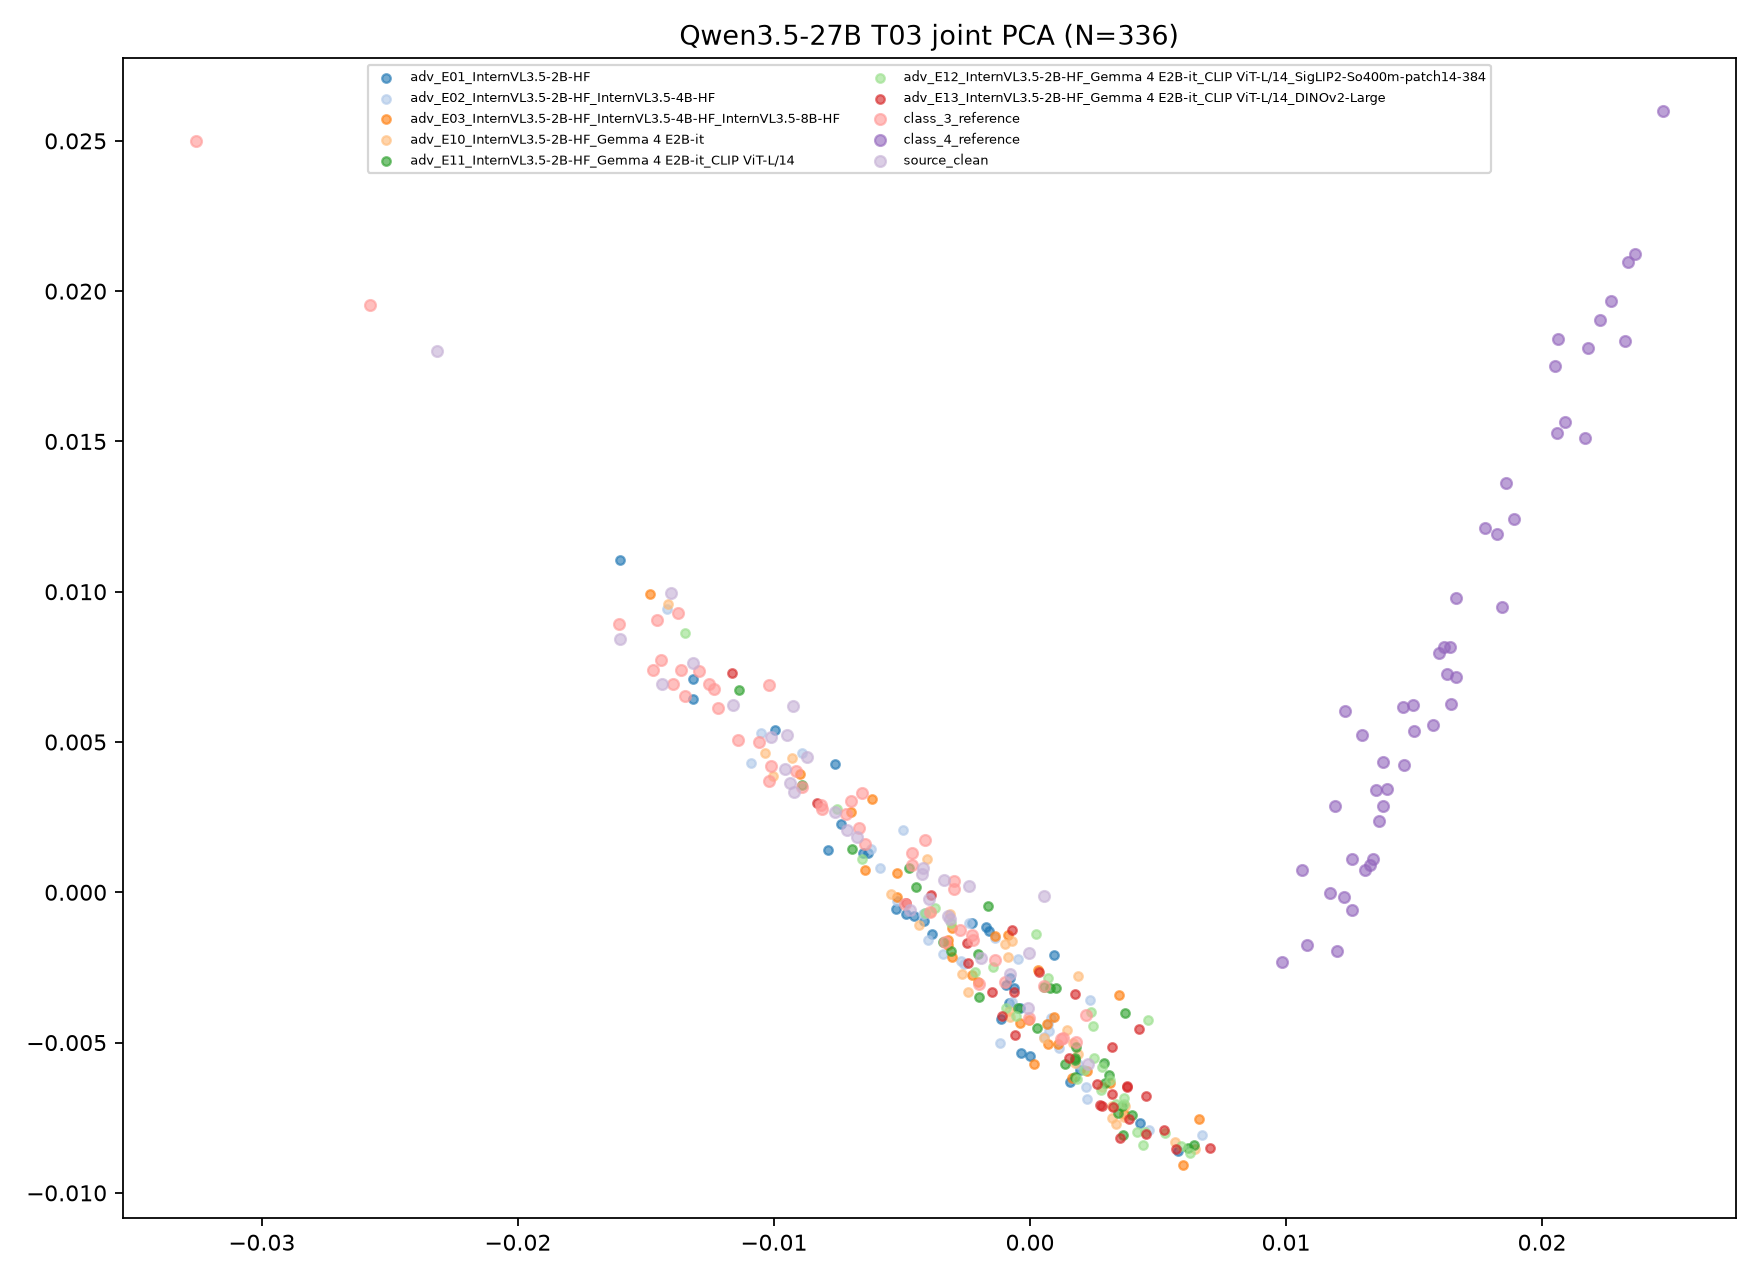

The table this chart was drawn from, first rows:
target, transition_id, group, image_id, x, y, fit_scope, fit_n, random_state
Qwen3.5-27B, T03, class_3_reference, ref3_0, -0.01441, 0.007722, joint classes/references/clean/ensemble …, 336, 
Qwen3.5-27B, T03, class_3_reference, ref3_1, -0.01236, 0.006765, joint classes/references/clean/ensemble …, 336, 
Qwen3.5-27B, T03, class_3_reference, ref3_2, 0.002183, -0.004076, joint classes/references/clean/ensemble …, 336, 
Qwen3.5-27B, T03, class_3_reference, ref3_3, -0.004591, 0.001314, joint classes/references/clean/ensemble …, 336, 
Qwen3.5-27B, T03, class_3_reference, ref3_4, -0.006445, 0.001612, joint classes/references/clean/ensemble …, 336, 
Qwen3.5-27B, T03, class_3_reference, ref3_5, -0.008112, 0.002765, joint classes/references/clean/ensemble …, 336, 
Qwen3.5-27B, T03, class_3_reference, ref3_6, -0.01474, 0.007405, joint classes/references/clean/ensemble …, 336, 
Qwen3.5-27B, T03, class_3_reference, ref3_7, -0.001373, -0.002257, joint classes/references/clean/ensemble …, 336, 
Qwen3.5-27B, T03, class_3_reference, ref3_8, 0.001807, -0.004993, joint classes/references/clean/ensemble …, 336, 
Qwen3.5-27B, T03, class_3_reference, ref3_9, -0.01348, 0.006529, joint classes/references/clean/ensemble …, 336, 
Qwen3.5-27B, T03, class_3_reference, ref3_10, -0.01011, 0.004189, joint classes/references/clean/ensemble …, 336, 
Qwen3.5-27B, T03, class_3_reference, ref3_11, -0.01059, 0.004994, joint classes/references/clean/ensemble …, 336, 
Qwen3.5-27B, T03, class_3_reference, ref3_12, -0.002722, -0.001261, joint classes/references/clean/ensemble …, 336, 
Qwen3.5-27B, T03, class_3_reference, ref3_13, -0.01606, 0.008917, joint classes/references/clean/ensemble …, 336, 
Qwen3.5-27B, T03, class_3_reference, ref3_14, -0.01365, 0.007403, joint classes/references/clean/ensemble …, 336, 
Qwen3.5-27B, T03, class_3_reference, ref3_15, -0.002233, -0.001597, joint classes/references/clean/ensemble …, 336, 
Qwen3.5-27B, T03, class_3_reference, ref3_16, -0.008167, 0.002889, joint classes/references/clean/ensemble …, 336, 
Qwen3.5-27B, T03, class_3_reference, ref3_17, -0.01021, 0.003697, joint classes/references/clean/ensemble …, 336, 
Qwen3.5-27B, T03, class_3_reference, ref3_18, -0.004873, -0.0004051, joint classes/references/clean/ensemble …, 336, 
Qwen3.5-27B, T03, class_3_reference, ref3_19, -0.00391, -0.0006423, joint classes/references/clean/ensemble …, 336, 
Qwen3.5-27B, T03, class_3_reference, ref3_20, -0.003316, -0.001656, joint classes/references/clean/ensemble …, 336, 
Qwen3.5-27B, T03, class_3_reference, ref3_21, -0.007186, 0.002602, joint classes/references/clean/ensemble …, 336, 
Qwen3.5-27B, T03, class_3_reference, ref3_22, -0.009126, 0.004036, joint classes/references/clean/ensemble …, 336, 
Qwen3.5-27B, T03, class_3_reference, ref3_23, -0.002959, 0.0003906, joint classes/references/clean/ensemble …, 336, 
Qwen3.5-27B, T03, class_3_reference, ref3_24, -0.01219, 0.006123, joint classes/references/clean/ensemble …, 336, 
Qwen3.5-27B, T03, class_3_reference, ref3_25, -0.008916, 0.003493, joint classes/references/clean/ensemble …, 336, 
Qwen3.5-27B, T03, class_3_reference, ref3_26, -0.01393, 0.006943, joint classes/references/clean/ensemble …, 336, 
Qwen3.5-27B, T03, class_3_reference, ref3_27, -0.0114, 0.005059, joint classes/references/clean/ensemble …, 336, 
Qwen3.5-27B, T03, class_3_reference, ref3_28, -0.002977, 0.0001166, joint classes/references/clean/ensemble …, 336, 
Qwen3.5-27B, T03, class_3_reference, ref3_29, -0.03257, 0.02498, joint classes/references/clean/ensemble …, 336, 
Qwen3.5-27B, T03, class_3_reference, ref3_30, 0.0005349, -0.003126, joint classes/references/clean/ensemble …, 336, 
Qwen3.5-27B, T03, class_3_reference, ref3_31, -0.01294, 0.007372, joint classes/references/clean/ensemble …, 336, 
Qwen3.5-27B, T03, class_3_reference, ref3_32, -0.01018, 0.006882, joint classes/references/clean/ensemble …, 336, 
Qwen3.5-27B, T03, class_3_reference, ref3_33, -5.5349104513879865e-05, -0.004182, joint classes/references/clean/ensemble …, 336, 
Qwen3.5-27B, T03, class_3_reference, ref3_34, -0.006573, 0.003305, joint classes/references/clean/ensemble …, 336, 
Qwen3.5-27B, T03, class_3_reference, ref3_35, -0.006978, 0.003047, joint classes/references/clean/ensemble …, 336, 
Qwen3.5-27B, T03, class_3_reference, ref3_36, -0.002, -0.003062, joint classes/references/clean/ensemble …, 336, 
Qwen3.5-27B, T03, class_3_reference, ref3_37, -0.02576, 0.01953, joint classes/references/clean/ensemble …, 336, 
Qwen3.5-27B, T03, class_3_reference, ref3_38, -0.002268, -0.001432, joint classes/references/clean/ensemble …, 336, 
Qwen3.5-27B, T03, class_3_reference, ref3_39, -0.0009661, -0.002997, joint classes/references/clean/ensemble …, 336, 
Qwen3.5-27B, T03, class_3_reference, ref3_40, -0.01373, 0.00929, joint classes/references/clean/ensemble …, 336, 
Qwen3.5-27B, T03, class_3_reference, ref3_41, -0.004597, 0.0009212, joint classes/references/clean/ensemble …, 336, 
Qwen3.5-27B, T03, class_3_reference, ref3_42, -0.01456, 0.009058, joint classes/references/clean/ensemble …, 336, 
Qwen3.5-27B, T03, class_3_reference, ref3_43, -0.006675, 0.00214, joint classes/references/clean/ensemble …, 336, 
Qwen3.5-27B, T03, class_3_reference, ref3_44, 0.00129, -0.004838, joint classes/references/clean/ensemble …, 336, 
Qwen3.5-27B, T03, class_3_reference, ref3_45, -0.01255, 0.006931, joint classes/references/clean/ensemble …, 336, 
Qwen3.5-27B, T03, class_3_reference, ref3_46, 0.001216, -0.004877, joint classes/references/clean/ensemble …, 336, 
Qwen3.5-27B, T03, class_3_reference, ref3_47, -0.004112, 0.001725, joint classes/references/clean/ensemble …, 336, 
Qwen3.5-27B, T03, class_4_reference, ref4_0, 0.01082, -0.001761, joint classes/references/clean/ensemble …, 336, 
Qwen3.5-27B, T03, class_4_reference, ref4_1, 0.01458, 0.006177, joint classes/references/clean/ensemble …, 336, 
Qwen3.5-27B, T03, class_4_reference, ref4_2, 0.01395, 0.003448, joint classes/references/clean/ensemble …, 336, 
Qwen3.5-27B, T03, class_4_reference, ref4_3, 0.0205, 0.0175, joint classes/references/clean/ensemble …, 336, 
Qwen3.5-27B, T03, class_4_reference, ref4_4, 0.01364, 0.002369, joint classes/references/clean/ensemble …, 336, 
Qwen3.5-27B, T03, class_4_reference, ref4_5, 0.01226, -0.0001688, joint classes/references/clean/ensemble …, 336, 
Qwen3.5-27B, T03, class_4_reference, ref4_6, 0.01598, 0.00797, joint classes/references/clean/ensemble …, 336, 
Qwen3.5-27B, T03, class_4_reference, ref4_7, 0.01191, 0.002879, joint classes/references/clean/ensemble …, 336, 
Qwen3.5-27B, T03, class_4_reference, ref4_8, 0.01642, 0.008146, joint classes/references/clean/ensemble …, 336, 
Qwen3.5-27B, T03, class_4_reference, ref4_9, 0.01329, 0.0008955, joint classes/references/clean/ensemble …, 336, 
Qwen3.5-27B, T03, class_4_reference, ref4_10, 0.02269, 0.01967, joint classes/references/clean/ensemble …, 336, 
Qwen3.5-27B, T03, class_4_reference, ref4_11, 0.02336, 0.02095, joint classes/references/clean/ensemble …, 336, 
... 276 more rows
